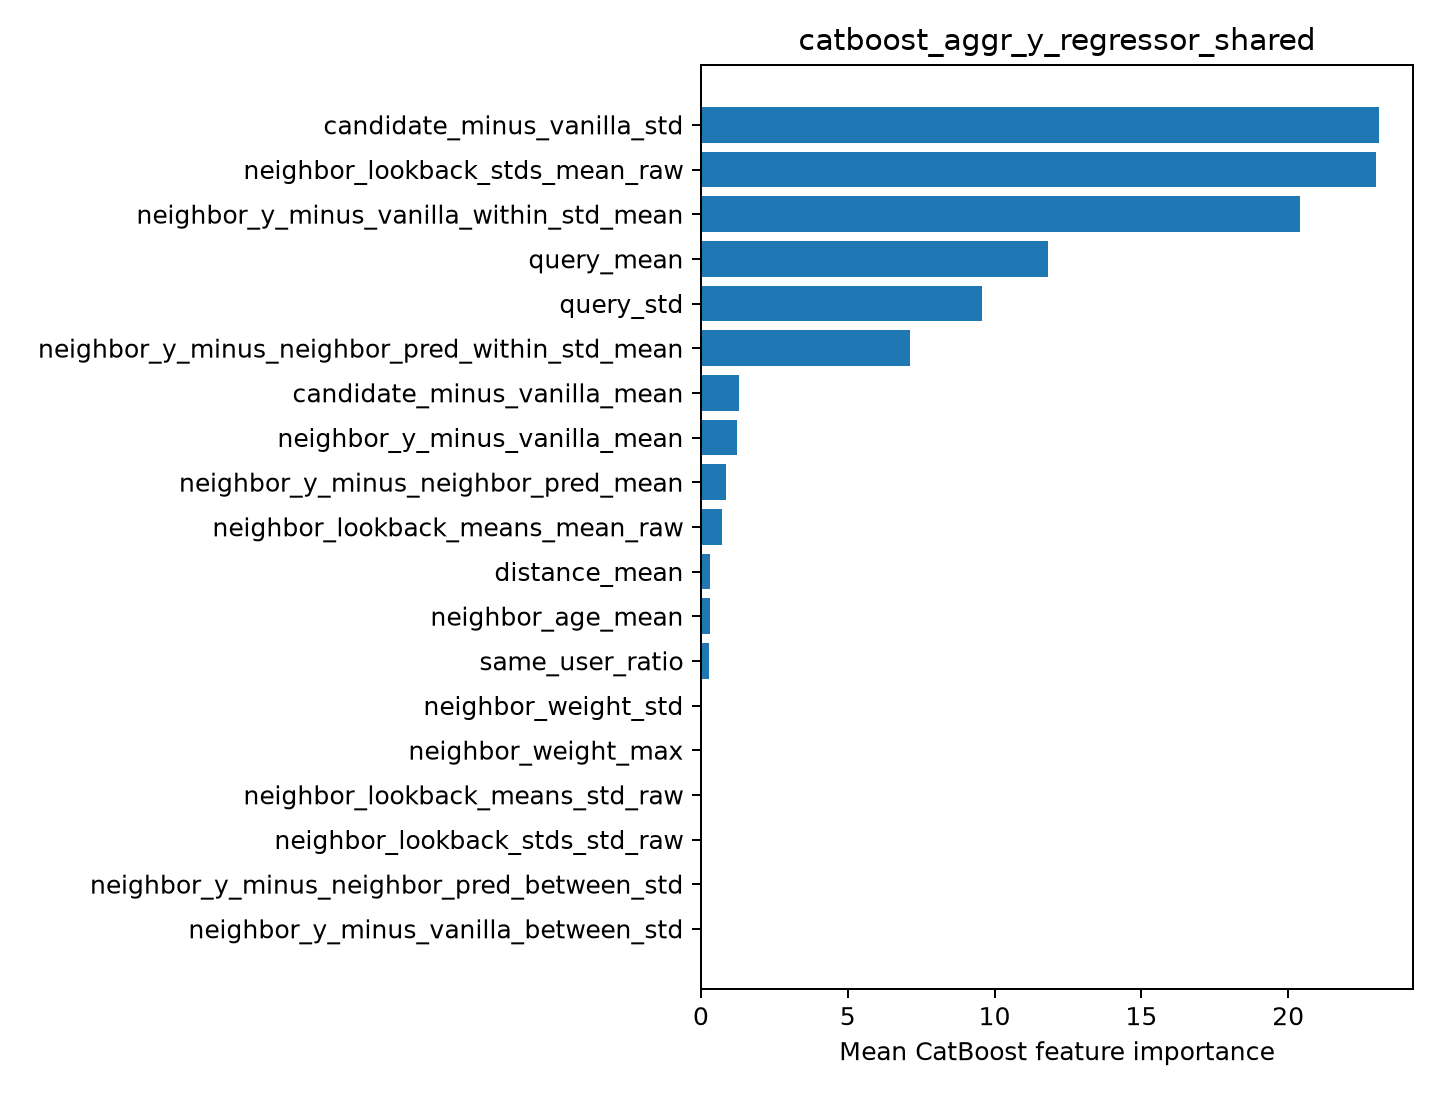

Values plotted in this chart, from the file beside it:
feature, importance
candidate_minus_vanilla_std, 23.1
neighbor_lookback_stds_mean_raw, 23.01
neighbor_y_minus_vanilla_within_std_mean, 20.4
query_mean, 11.83
query_std, 9.561
neighbor_y_minus_neighbor_pred_within_st…, 7.112
candidate_minus_vanilla_mean, 1.295
neighbor_y_minus_vanilla_mean, 1.235
neighbor_y_minus_neighbor_pred_mean, 0.8425
neighbor_lookback_means_mean_raw, 0.729
distance_mean, 0.315
neighbor_age_mean, 0.3071
same_user_ratio, 0.2712
neighbor_weight_std, 0.0
neighbor_weight_max, 0.0
neighbor_lookback_means_std_raw, 0.0
neighbor_lookback_stds_std_raw, 0.0
neighbor_y_minus_neighbor_pred_between_s…, 0.0
neighbor_y_minus_vanilla_between_std, 0.0
